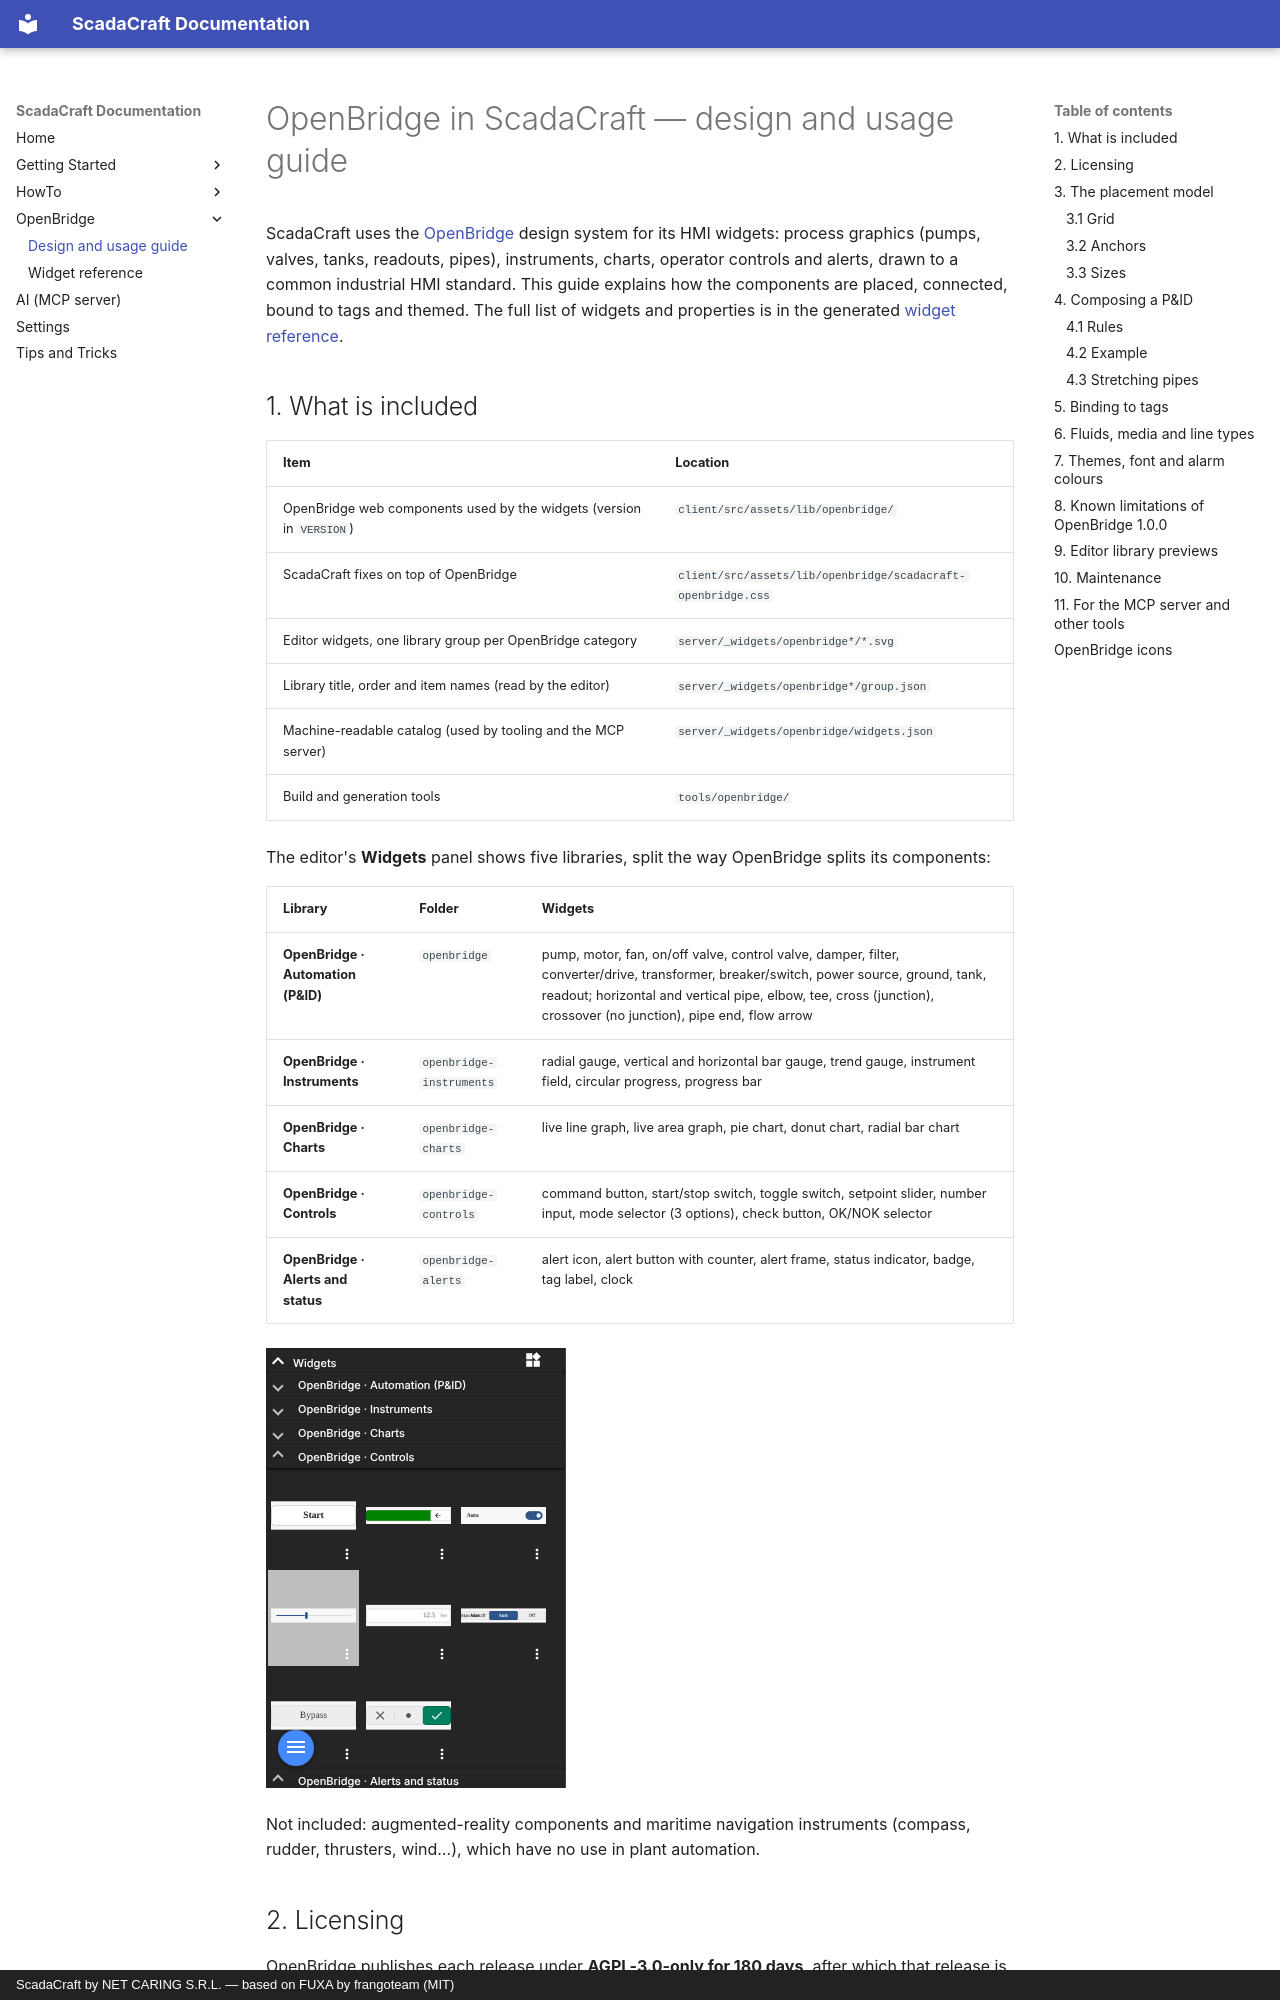

repository: inferis995/scadacraft · page: openbridge/index.html · generator: mkdocs · copyright: ScadaCraft by NET CARING S.R.L. — based on FUXA by frangoteam (MIT)

# OpenBridge in ScadaCraft — design and usage guide

ScadaCraft uses the [OpenBridge](https://www.openbridge.no) design system for its HMI
widgets: process graphics (pumps, valves, tanks, readouts, pipes), instruments, charts,
operator controls and alerts, drawn to a common industrial HMI standard.
This guide explains how the components are placed, connected, bound to tags and themed.
The full list of widgets and properties is in the generated
[widget reference](openbridge-widgets.md).

## 1. What is included

| Item | Location |
| --- | --- |
| OpenBridge web components used by the widgets (version in `VERSION`) | `client/src/assets/lib/openbridge/` |
| ScadaCraft fixes on top of OpenBridge | `client/src/assets/lib/openbridge/scadacraft-openbridge.css` |
| Editor widgets, one library group per OpenBridge category | `server/_widgets/openbridge*/*.svg` |
| Library title, order and item names (read by the editor) | `server/_widgets/openbridge*/group.json` |
| Machine-readable catalog (used by tooling and the MCP server) | `server/_widgets/openbridge/widgets.json` |
| Build and generation tools | `tools/openbridge/` |

The editor's **Widgets** panel shows five libraries, split the way OpenBridge splits its
components:

| Library | Folder | Widgets |
| --- | --- | --- |
| **OpenBridge · Automation (P&ID)** | `openbridge` | pump, motor, fan, on/off valve, control valve, damper, filter, converter/drive, transformer, breaker/switch, power source, ground, tank, readout; horizontal and vertical pipe, elbow, tee, cross (junction), crossover (no junction), pipe end, flow arrow |
| **OpenBridge · Instruments** | `openbridge-instruments` | radial gauge, vertical and horizontal bar gauge, trend gauge, instrument field, circular progress, progress bar |
| **OpenBridge · Charts** | `openbridge-charts` | live line graph, live area graph, pie chart, donut chart, radial bar chart |
| **OpenBridge · Controls** | `openbridge-controls` | command button, start/stop switch, toggle switch, setpoint slider, number input, mode selector (3 options), check button, OK/NOK selector |
| **OpenBridge · Alerts and status** | `openbridge-alerts` | alert icon, alert button with counter, alert frame, status indicator, badge, tag label, clock |

![Widget libraries in the editor](images/openbridge-libraries.png)

Not included: augmented-reality components and maritime navigation instruments (compass,
rudder, thrusters, wind…), which have no use in plant automation.

## 2. Licensing

OpenBridge publishes each release under **AGPL-3.0-only for 180 days**, after which that
release is also available under **Apache-2.0**. A commercial license is available to members
of the OpenBridge Joint Industry Project.

ScadaCraft ships **OpenBridge 1.0.0**, published as Apache-2.0 on 2026-04-16 and past its
change date. Do not bump the version unless the new release is past its change date or a
commercial license is in place. The license text and notice are in
`client/src/assets/lib/openbridge/`.
